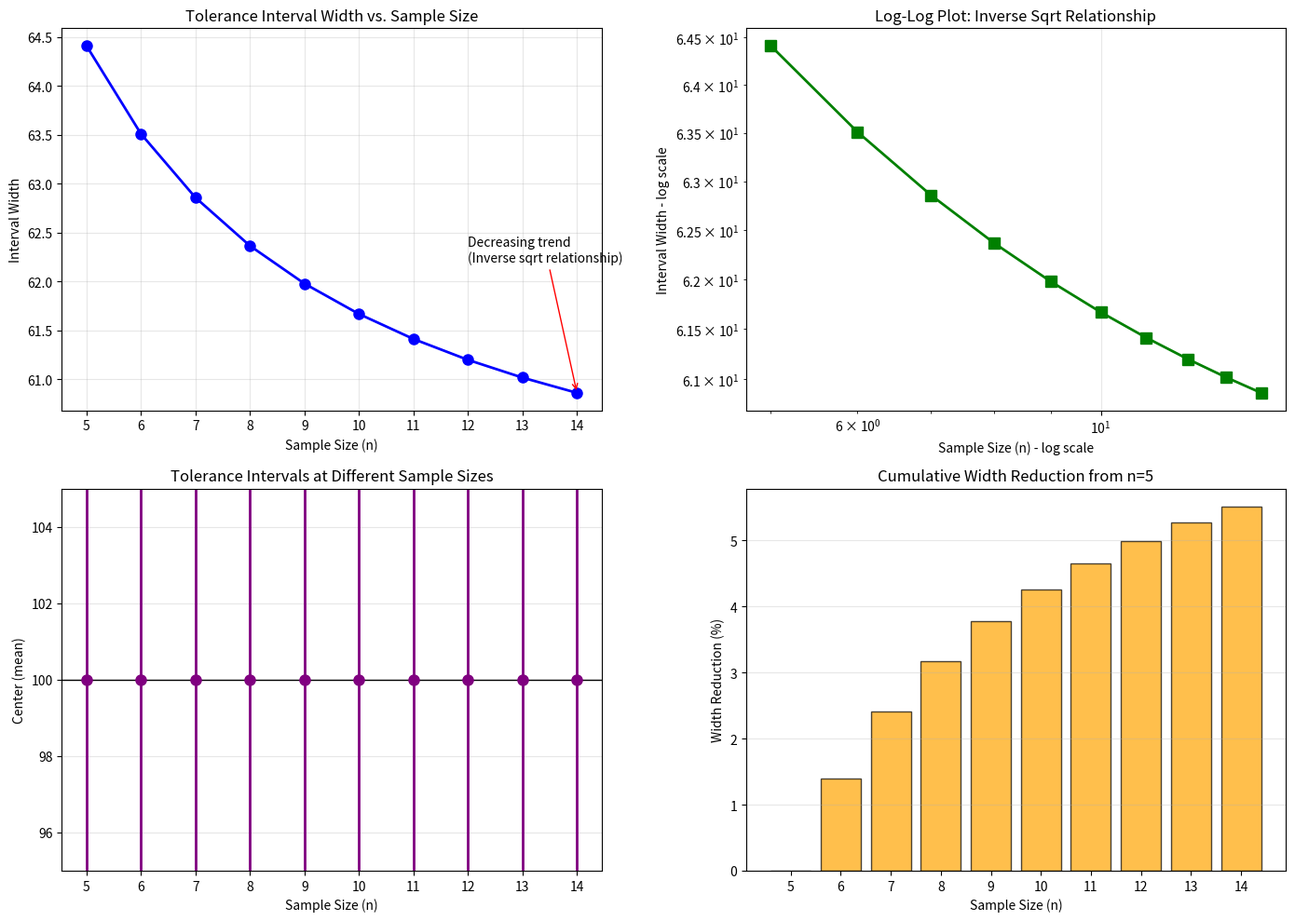
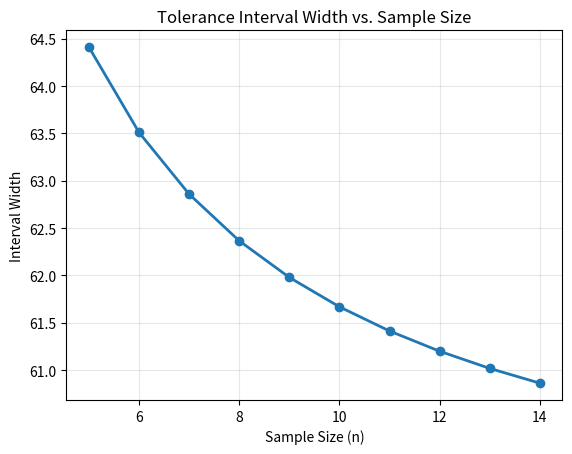

Python code for these plots, in order:
# Import required libraries
# 导入所需库
import numpy as np
from scipy import stats
import matplotlib.pyplot as plt

# Set random seed for reproducibility
# 设置随机种子以保证可重复性
np.random.seed(42)

# Population parameters
# 总体参数
mu = 100
sigma = 15

# Tolerance interval parameters
# 容差区间参数
coverage = 0.95  # 95% coverage / 95%覆盖
confidence = 0.99  # 99% confidence / 99%置信
alpha = 1 - confidence

# Critical values (same for all sample sizes)
# 临界值（对所有样本大小相同）
z_coverage = stats.norm.ppf((1 + coverage) / 2)

# Range of sample sizes to test
# 要测试的样本大小范围
sample_sizes = np.arange(5, 15)  # n=5 to n=14 / n=5到n=14

print(f"Population mean: {mu}")
print(f"Population std: {sigma}")
print(f"Coverage: {coverage*100:.0f}%, Confidence: {confidence*100:.0f}%")
print(f"Sample sizes to evaluate: {sample_sizes}")

# Store results
# 存储结果
interval_widths = []
lower_bounds = []
upper_bounds = []

# Calculate tolerance interval for each sample size
# 为每个样本大小计算容差区间
for n in sample_sizes:
    # Generate sample data
    # 生成样本数据
    sample_data = np.random.normal(mu, sigma, n)
    
    # Calculate sample statistics
    # 计算样本统计量
    sample_mean = np.mean(sample_data)
    sample_std = np.std(sample_data, ddof=1)
    
    # Get chi-square critical value
    # 获取卡方临界值
    chi2_val = stats.chi2.ppf(1 - alpha, df=n-1)
    
    # Calculate margin of error
    # 计算误差范围
    margin = z_coverage * sigma * np.sqrt(1 + 1/n)  # Use population sigma for consistency
                                                      # 使用总体标准差以保持一致性
    
    # Calculate bounds
    # 计算边界
    lower = mu - margin
    upper = mu + margin
    width = upper - lower
    
    # Store results
    # 存储结果
    interval_widths.append(width)
    lower_bounds.append(lower)
    upper_bounds.append(upper)
    
    print(f"n={n:2d}: Width={width:.2f}, Bounds=[{lower:.2f}, {upper:.2f}]")

# Convert to arrays for plotting
# 转换为数组以进行绘制
interval_widths = np.array(interval_widths)
lower_bounds = np.array(lower_bounds)
upper_bounds = np.array(upper_bounds)

# Create comprehensive visualization
# 创建综合可视化
fig, axes = plt.subplots(2, 2, figsize=(14, 10))

# Plot 1: Tolerance interval width vs. sample size
# 图1: 容差区间宽度对样本大小
axes[0, 0].plot(sample_sizes, interval_widths, marker='o', linewidth=2, markersize=8, color='blue')
axes[0, 0].set_xlabel('Sample Size (n)')
axes[0, 0].set_ylabel('Interval Width')
axes[0, 0].set_title('Tolerance Interval Width vs. Sample Size')
axes[0, 0].grid(True, alpha=0.3)
axes[0, 0].set_xticks(sample_sizes)

# Add annotation for trend
# 为趋势添加注释
axes[0, 0].annotate('Decreasing trend\n(Inverse sqrt relationship)', 
                    xy=(sample_sizes[-1], interval_widths[-1]), 
                    xytext=(sample_sizes[-3], interval_widths[-3] + 1),
                    arrowprops=dict(arrowstyle='->', color='red'),
                    fontsize=10)

# Plot 2: Log scale to show inverse sqrt relationship
# 图2: 对数刻度显示倒平方根关系
axes[0, 1].loglog(sample_sizes, interval_widths, marker='s', linewidth=2, markersize=8, color='green')
axes[0, 1].set_xlabel('Sample Size (n) - log scale')
axes[0, 1].set_ylabel('Interval Width - log scale')
axes[0, 1].set_title('Log-Log Plot: Inverse Sqrt Relationship')
axes[0, 1].grid(True, alpha=0.3)

# Plot 3: Tolerance intervals as error bars
# 图3: 容差区间作为误差条
axes[1, 0].errorbar(sample_sizes, np.ones_like(sample_sizes) * mu, 
                    yerr=interval_widths/2,
                    fmt='o', linewidth=2, markersize=8, capsize=5, color='purple')
axes[1, 0].axhline(mu, color='black', linestyle='-', linewidth=1)
axes[1, 0].set_xlabel('Sample Size (n)')
axes[1, 0].set_ylabel('Center (mean)')
axes[1, 0].set_title('Tolerance Intervals at Different Sample Sizes')
axes[1, 0].set_xticks(sample_sizes)
axes[1, 0].grid(True, alpha=0.3)
axes[1, 0].set_ylim([95, 105])

# Plot 4: Rate of change in width
# 图4: 宽度变化率
width_reduction = (interval_widths[0] - interval_widths) / interval_widths[0] * 100
axes[1, 1].bar(sample_sizes, width_reduction, color='orange', edgecolor='black', alpha=0.7)
axes[1, 1].set_xlabel('Sample Size (n)')
axes[1, 1].set_ylabel('Width Reduction (%)')
axes[1, 1].set_title('Cumulative Width Reduction from n=5')
axes[1, 1].set_xticks(sample_sizes)
axes[1, 1].grid(True, alpha=0.3, axis='y')

plt.tight_layout()
plt.show()

# Summary statistics
# 摘要统计
print(f"\nTolerance Interval Width Summary:")
print(f"At n=5:  Width = {interval_widths[0]:.2f}")
print(f"At n=14: Width = {interval_widths[-1]:.2f}")
print(f"Reduction: {interval_widths[0] - interval_widths[-1]:.2f} ({(1 - interval_widths[-1]/interval_widths[0])*100:.1f}% decrease)")
print(f"\nWidth reduction is proportional to 1/sqrt(n):")
print(f"sqrt(5) = {np.sqrt(5):.2f}, sqrt(14) = {np.sqrt(14):.2f}")
print(f"Ratio: {np.sqrt(5)/np.sqrt(14):.2f} ≈ {interval_widths[0]/interval_widths[-1]:.2f}")

# Create a table of values
# 创建值表
print(f"\nDetailed Results Table:")
print(f"{'n':>3} | {'Width':>8} | {'Lower':>8} | {'Upper':>8} | {'% Reduction':>12}")
print("-" * 50)
for i, n in enumerate(sample_sizes):
    reduction_pct = (1 - interval_widths[i]/interval_widths[0]) * 100
    print(f"{n:3d} | {interval_widths[i]:8.2f} | {lower_bounds[i]:8.2f} | {upper_bounds[i]:8.2f} | {reduction_pct:11.1f}%")

import numpy as np
from scipy import stats
import matplotlib.pyplot as plt

np.random.seed(42)
mu, sigma = 100, 15
coverage, confidence = 0.95, 0.99
alpha = 1 - confidence
z_coverage = stats.norm.ppf((1 + coverage) / 2)

sample_sizes = np.arange(5, 15)
interval_widths = []

for n in sample_sizes:
    margin = z_coverage * sigma * np.sqrt(1 + 1/n)
    width = 2 * margin
    interval_widths.append(width)
    print(f"n={n}: Width={width:.2f}")

plt.plot(sample_sizes, interval_widths, marker='o', linewidth=2)
plt.xlabel('Sample Size (n)')
plt.ylabel('Interval Width')
plt.title('Tolerance Interval Width vs. Sample Size')
plt.grid(True, alpha=0.3)
plt.show()
